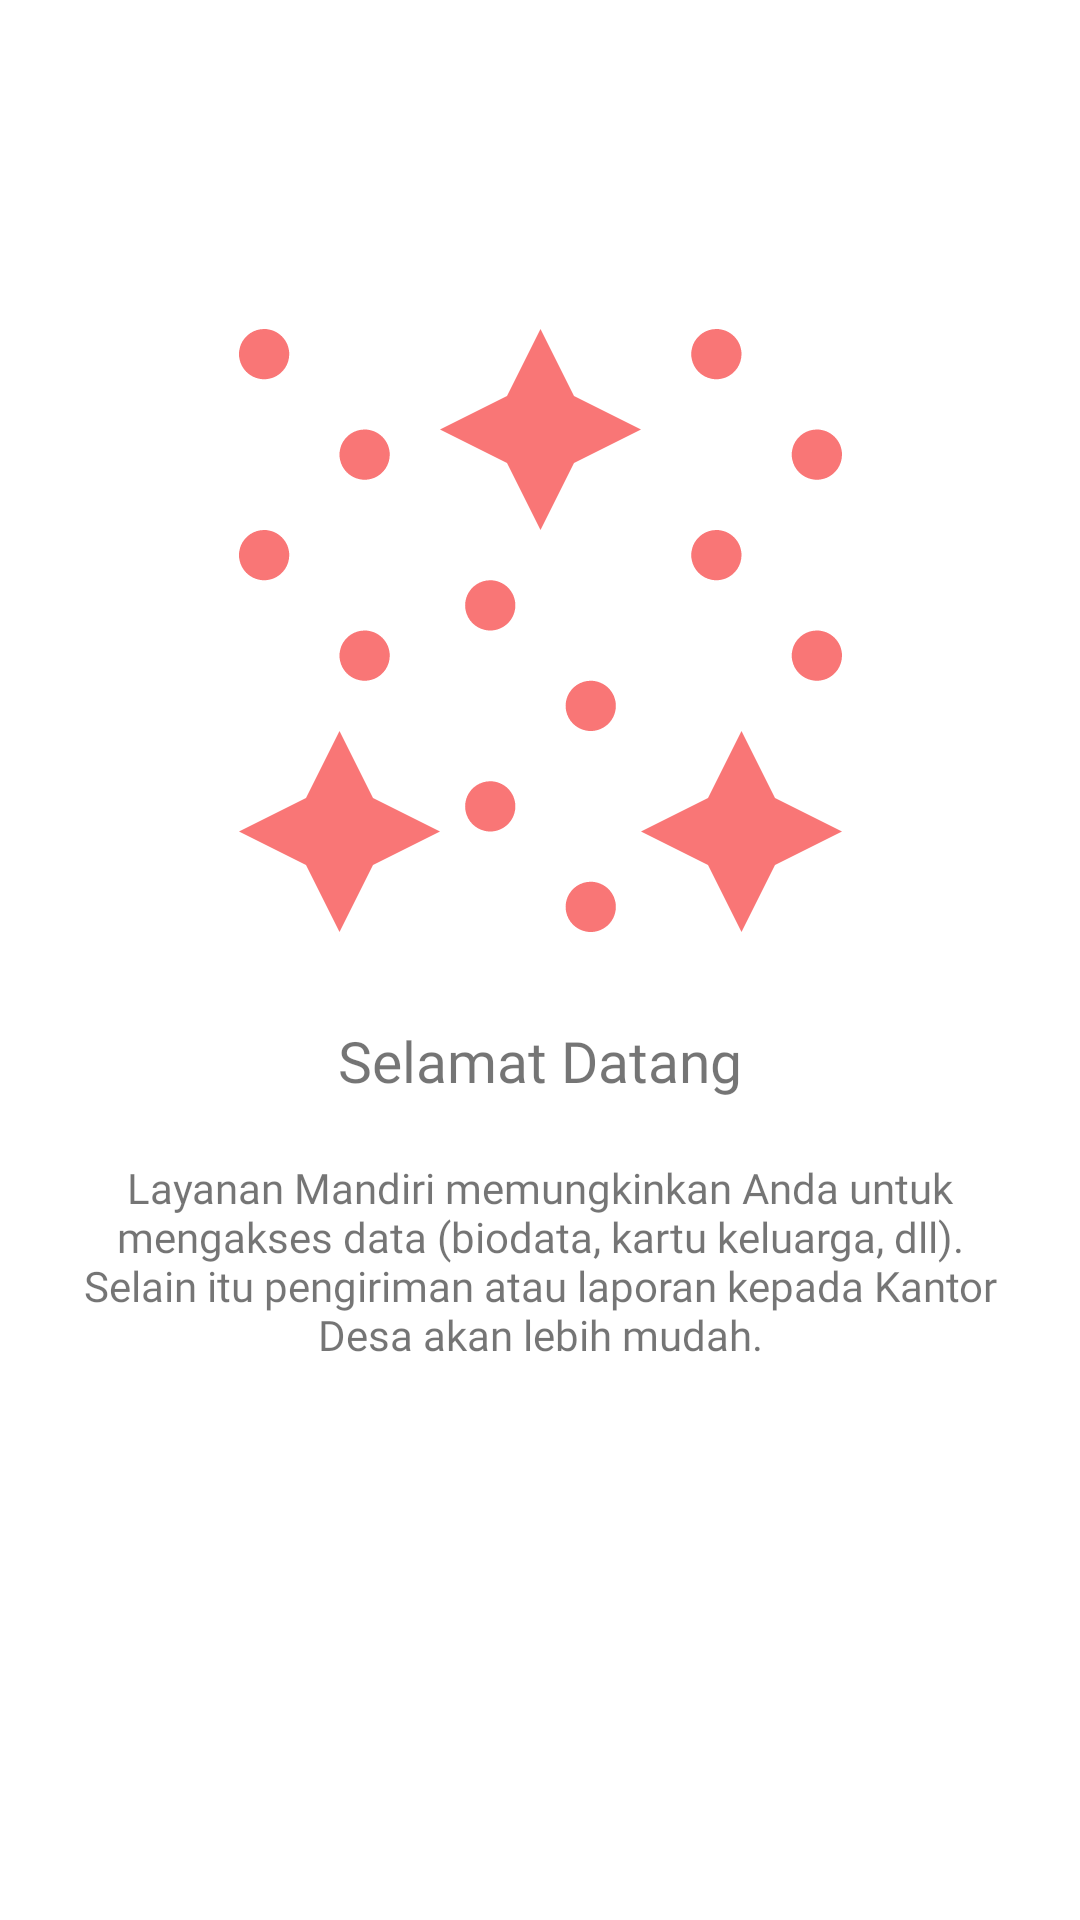

This screen was rendered from an Android layout file. Write that file and the resources it references.
<!-- AndroidManifest.xml: application theme Theme.LayananMandiriDesaTanggung -->
<!-- res/layout/fragment_slide_1_.xml -->
<?xml version="1.0" encoding="utf-8"?>
<androidx.constraintlayout.widget.ConstraintLayout xmlns:android="http://schemas.android.com/apk/res/android"
    xmlns:app="http://schemas.android.com/apk/res-auto"
    xmlns:tools="http://schemas.android.com/tools"
    android:layout_width="match_parent"
    android:layout_height="match_parent"
    tools:context=".ui.appslider.sliderfragment.Slide_1_Fragment">

    <ImageView
        android:id="@+id/imageView"
        android:layout_width="match_parent"
        android:layout_height="wrap_content"
        android:contentDescription="@string/image"
        android:src="@drawable/ic_slide_1"
        app:layout_constraintBottom_toBottomOf="parent"
        app:layout_constraintEnd_toEndOf="parent"
        app:layout_constraintStart_toStartOf="parent"
        app:layout_constraintTop_toTopOf="parent"
        app:layout_constraintVertical_bias="0.25" />

    <TextView
        android:id="@+id/textView3"
        android:layout_width="match_parent"
        android:layout_height="wrap_content"
        android:layout_marginTop="30dp"
        android:fontFamily="@font/poppins_bold"
        android:text="Selamat Datang"
        android:textAlignment="center"
        android:textSize="19sp"
        app:layout_constraintTop_toBottomOf="@+id/imageView" />

    <TextView
        android:layout_width="match_parent"
        android:layout_height="wrap_content"
        android:padding="20dp"
        android:text="Layanan Mandiri memungkinkan Anda untuk mengakses data (biodata, kartu keluarga, dll). Selain itu pengiriman atau laporan kepada Kantor Desa akan lebih mudah."
        android:fontFamily="@font/poppins"
        android:textAlignment="center"
        app:layout_constraintTop_toBottomOf="@+id/textView3" />

</androidx.constraintlayout.widget.ConstraintLayout>
<!-- resources referenced by this layout -->
<resources>
  <!-- drawable ic_slide_1: vector/xml drawable (drawable, 5946 chars, omitted) -->
  <string name="image">image</string>
  <style name="Theme.LayananMandiriDesaTanggung" parent="Theme.MaterialComponents.DayNight.DarkActionBar">
          
          <item name="colorPrimary">@color/primary_color</item>
          <item name="colorPrimaryVariant">@color/primary_color</item>
          <item name="colorOnPrimary">@color/white</item>
          
          <item name="colorSecondary">@color/primary_color</item>
          <item name="colorSecondaryVariant">@color/primary_color</item>
          <item name="colorOnSecondary">@color/black</item>
          
          <item name="android:statusBarColor" tools:targetApi="l">?attr/colorPrimaryVariant</item>
          
      </style>
  <color name="primary_color">#008BA9</color>
  <color name="white">#FFFFFFFF</color>
  <color name="black">#FF000000</color>
</resources>
